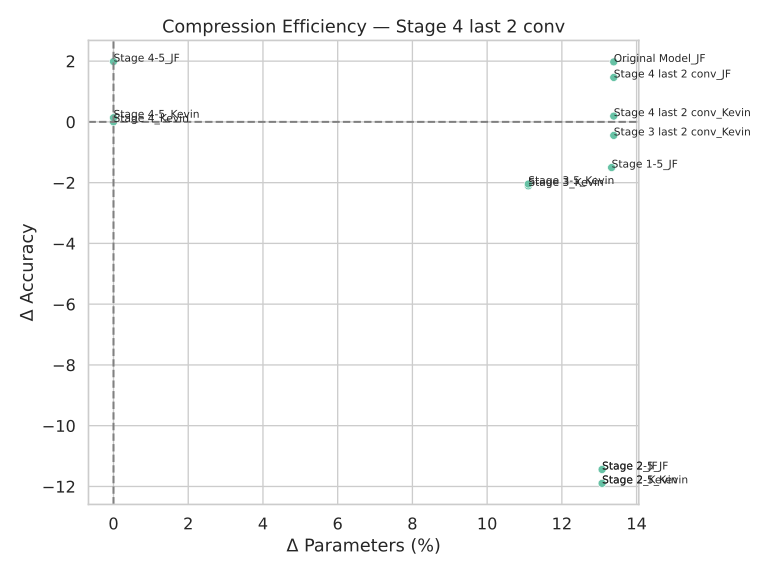

Values plotted in this chart, from the file beside it:
name, ΔAcc, ΔParams(%)
Stage 4_Kevin, 0.0, 0.0
Original Model_JF, 1.974, 13.39
Stage 3_Kevin, -2.106, 11.1
Stage 2_Kevin, -11.9, 13.08
Stage 2_JF, -11.44, 13.08
Stage 4-5_Kevin, 0.136, 0.0
Stage 4-5_JF, 1.986, 0.0
Stage 2-5_JF, -11.44, 13.08
Stage 3-5_Kevin, -2.046, 11.1
Stage 2-5_Kevin, -11.9, 13.08
Stage 1-5_JF, -1.504, 13.33
Stage 4 last 2 conv_Kevin, 0.19, 13.39
Stage 3 last 2 conv_Kevin, -0.446, 13.39
Stage 4 last 2 conv_JF, 1.462, 13.39
